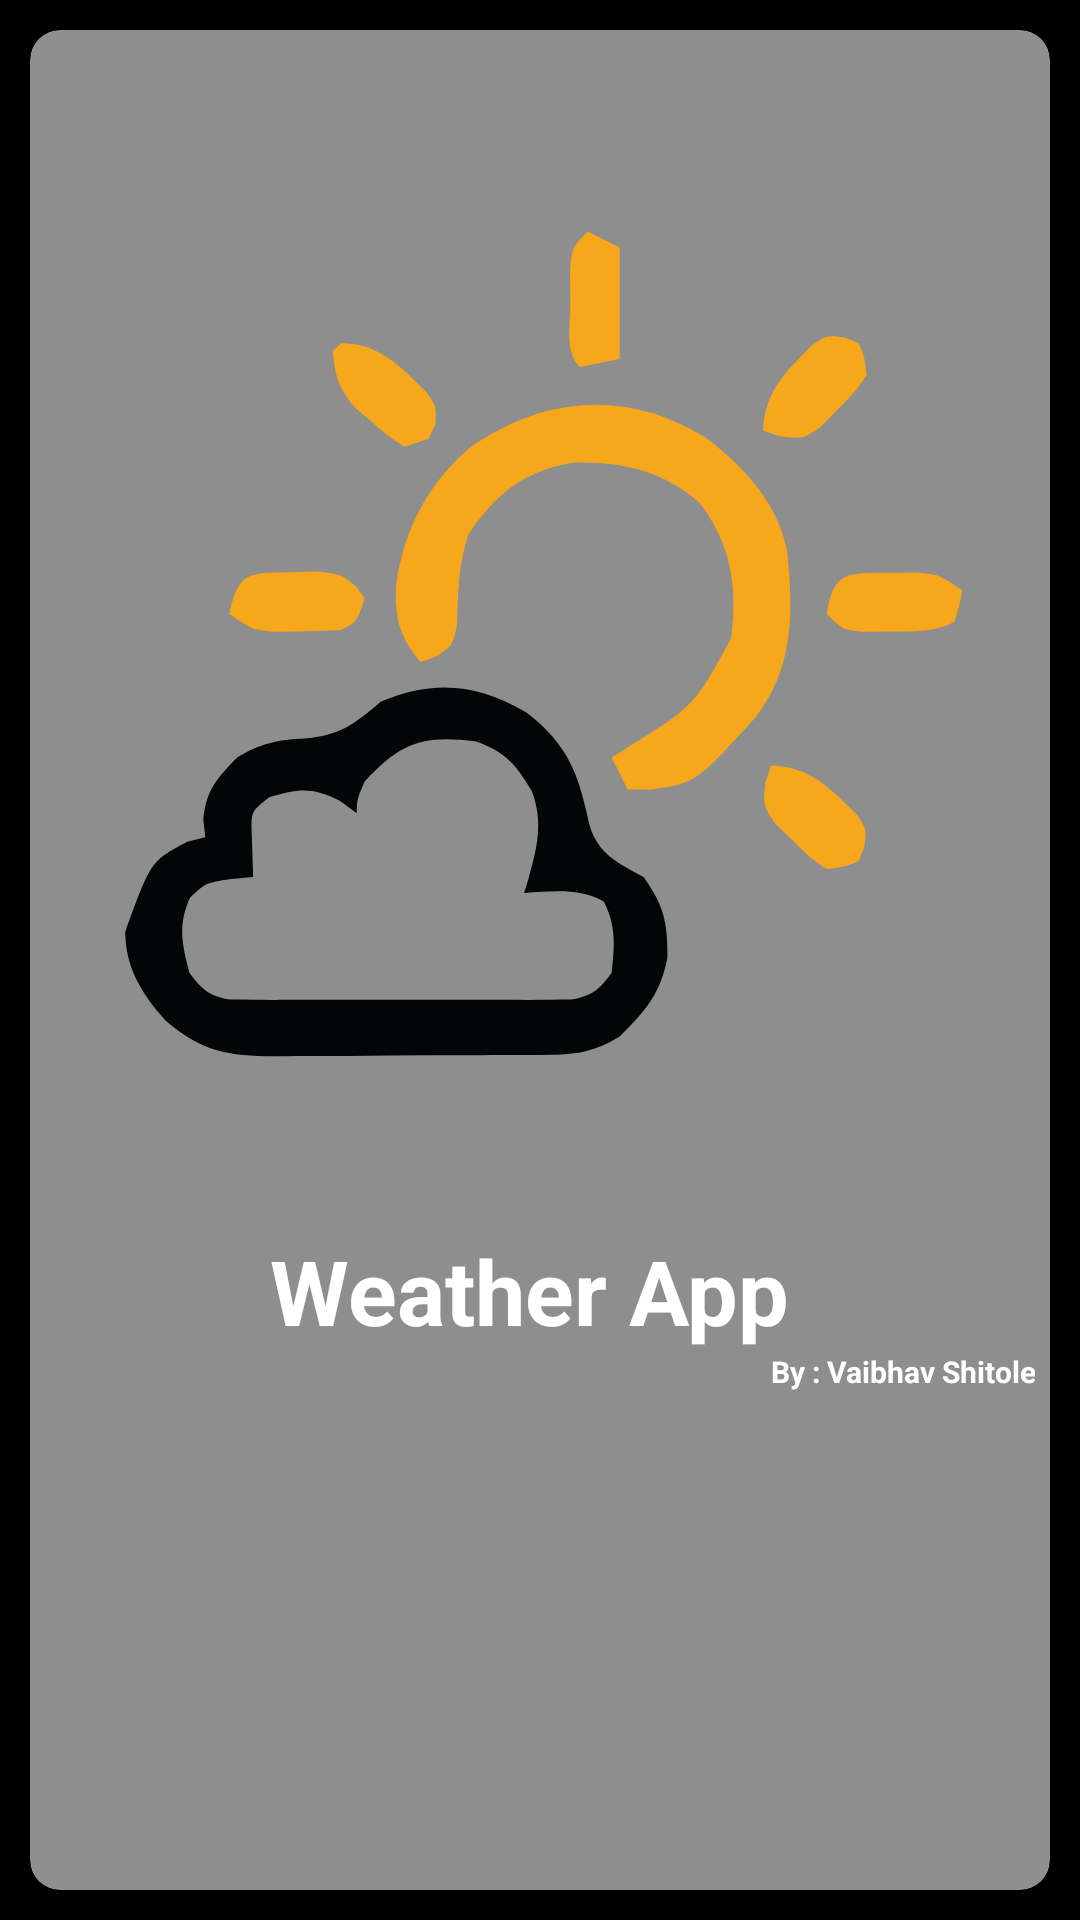

Here is an Android app screen rendered from its layout file. Give the layout XML and the strings, colors and styles it references.
<!-- AndroidManifest.xml: application theme Theme.AppCompat.Light.NoActionBar -->
<!-- res/layout/activity_splash_screen.xml -->
<?xml version="1.0" encoding="utf-8"?>
<androidx.constraintlayout.widget.ConstraintLayout xmlns:android="http://schemas.android.com/apk/res/android"
    xmlns:app="http://schemas.android.com/apk/res-auto"
    xmlns:tools="http://schemas.android.com/tools"
    android:layout_width="match_parent"
    android:layout_height="match_parent"
    android:backgroundTint="@color/black"
    tools:context=".ui.activities.SplashScreen">
    <androidx.constraintlayout.widget.ConstraintLayout
        android:layout_width="match_parent"
        android:layout_height="match_parent"
        android:background="@color/black">
        <androidx.cardview.widget.CardView
            android:id="@+id/card_top"
            android:layout_width="match_parent"
            app:layout_constraintTop_toTopOf="parent"
            app:cardCornerRadius="10dp"
            android:elevation="10dp"
            android:backgroundTint="#8F8E8E"
            android:layout_margin="10dp"
            android:background="@color/black"
            app:layout_constraintBottom_toBottomOf="parent"
            app:layout_constraintStart_toStartOf="parent"
            app:layout_constraintEnd_toEndOf="parent"
            android:layout_height="match_parent">
            <androidx.constraintlayout.widget.ConstraintLayout
                android:layout_width="match_parent"
                android:layout_height="match_parent">
                <ImageView
                    android:id="@+id/iv"
                    android:layout_width="match_parent"
                    android:layout_height="400dp"
                    app:layout_constraintTop_toTopOf="parent"
                    app:layout_constraintStart_toStartOf="parent"
                    app:layout_constraintEnd_toEndOf="parent"
                    android:src="@drawable/_2d"/>
                <TextView
                    android:id="@+id/tv_app_name"
                    app:layout_constraintTop_toBottomOf="@id/iv"
                    android:layout_width="match_parent"
                    android:layout_height="wrap_content"
                    app:layout_constraintStart_toStartOf="parent"
                    app:layout_constraintEnd_toEndOf="parent"
                    android:text="Weather App "
                    android:textColor="@color/white"
                    android:gravity="center"
                    android:textStyle="bold"
                    android:textSize="30dp"
                    />

                <TextView
                    app:layout_constraintTop_toBottomOf="@id/tv_app_name"
                    android:layout_width="match_parent"
                    android:layout_height="wrap_content"
                    app:layout_constraintStart_toStartOf="parent"
                    app:layout_constraintEnd_toEndOf="parent"
                    android:text="By : Vaibhav Shitole"
                    android:textColor="@color/white"
                    android:layout_marginEnd="5dp"
                    android:gravity="end"
                    android:textStyle="bold"
                    android:textSize="10dp"
                    />
            </androidx.constraintlayout.widget.ConstraintLayout>

        </androidx.cardview.widget.CardView>

    </androidx.constraintlayout.widget.ConstraintLayout>
</androidx.constraintlayout.widget.ConstraintLayout>
<!-- resources referenced by this layout -->
<resources>
  <color name="black">#FF000000</color>
  <color name="white">#FFFFFFFF</color>
  <!-- drawable _2d: vector/xml drawable (drawable, 4407 chars, omitted) -->
</resources>
